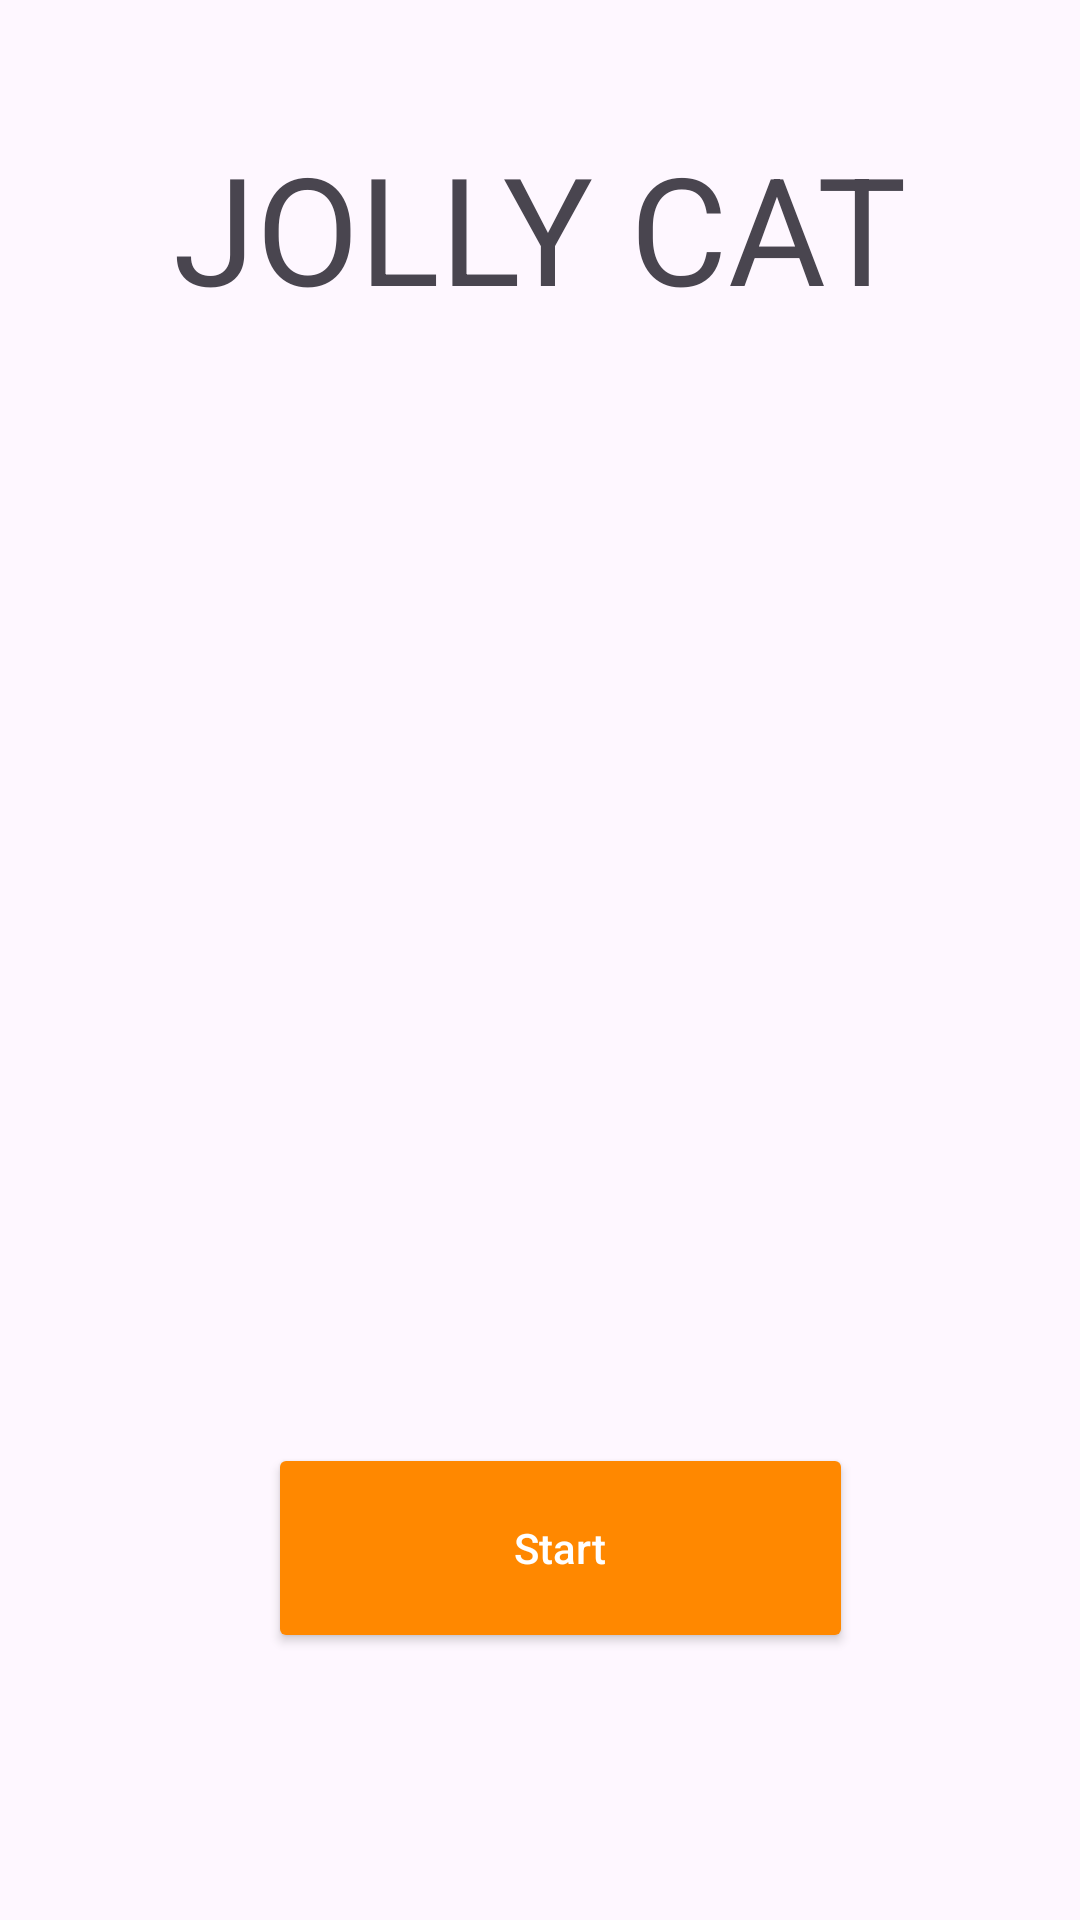

Android layout source for this screen:
<!-- AndroidManifest.xml: application theme Theme.FinalProjectMCS -->
<!-- res/layout/activity_main.xml -->
<?xml version="1.0" encoding="utf-8"?>
<androidx.constraintlayout.widget.ConstraintLayout xmlns:android="http://schemas.android.com/apk/res/android"
    xmlns:app="http://schemas.android.com/apk/res-auto"
    xmlns:tools="http://schemas.android.com/tools"
    android:id="@+id/main"
    android:layout_width="match_parent"
    android:layout_height="match_parent"
    tools:context=".MainActivity">

    <TextView
        android:id="@+id/textView2"
        android:layout_width="wrap_content"
        android:layout_height="wrap_content"
        android:text="JOLLY CAT"
        android:textSize="50dp"
        app:layout_constraintBottom_toBottomOf="parent"
        app:layout_constraintEnd_toEndOf="parent"
        app:layout_constraintStart_toStartOf="parent"
        app:layout_constraintTop_toTopOf="parent"
        app:layout_constraintVertical_bias="0.074" />

    <Button
        android:id="@+id/startbtn"
        android:layout_width="195dp"
        android:layout_height="70dp"
        android:hint="Start"
        app:cornerRadius="10dp"
        android:textColorHint="@color/white"
        android:backgroundTint="@android:color/holo_orange_dark"
        app:layout_constraintBottom_toBottomOf="parent"
        app:layout_constraintEnd_toEndOf="parent"
        app:layout_constraintHorizontal_bias="0.541"
        app:layout_constraintStart_toStartOf="parent"
        app:layout_constraintTop_toBottomOf="@+id/textView2"
        app:layout_constraintVertical_bias="0.807" />

</androidx.constraintlayout.widget.ConstraintLayout>
<!-- resources referenced by this layout -->
<resources>
  <color name="white">#FFFFFFFF</color>
  <style name="Theme.FinalProjectMCS" parent="Base.Theme.FinalProjectMCS" />
  <style name="Base.Theme.FinalProjectMCS" parent="Theme.Material3.DayNight.NoActionBar">
          
          
      </style>
</resources>
